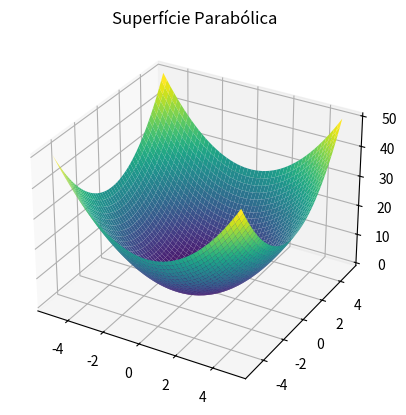

Reproduce this figure in Python.
"""

4.5.2 Superfície 3D.  -  pág.85

"""
from mpl_toolkits.mplot3d import Axes3D
import matplotlib.pyplot as plt
import numpy as np

x =  np.linspace(-5, 5, 50)
y =  np.linspace(-5, 5, 50)

X, Y = np.meshgrid(x, y)
Z = X**2 + Y**2

fig = plt.figure()
ax = fig.add_subplot(111, projection='3d')
ax.plot_surface(X, Y, Z, cmap='viridis')
ax.set_title('Superfície Parabólica')
plt.show()
